The GitHub repository christatsao/ocelot contains a labelled image folder "images" with 2 categories: cell, tissue. Examples follow, each with its label.

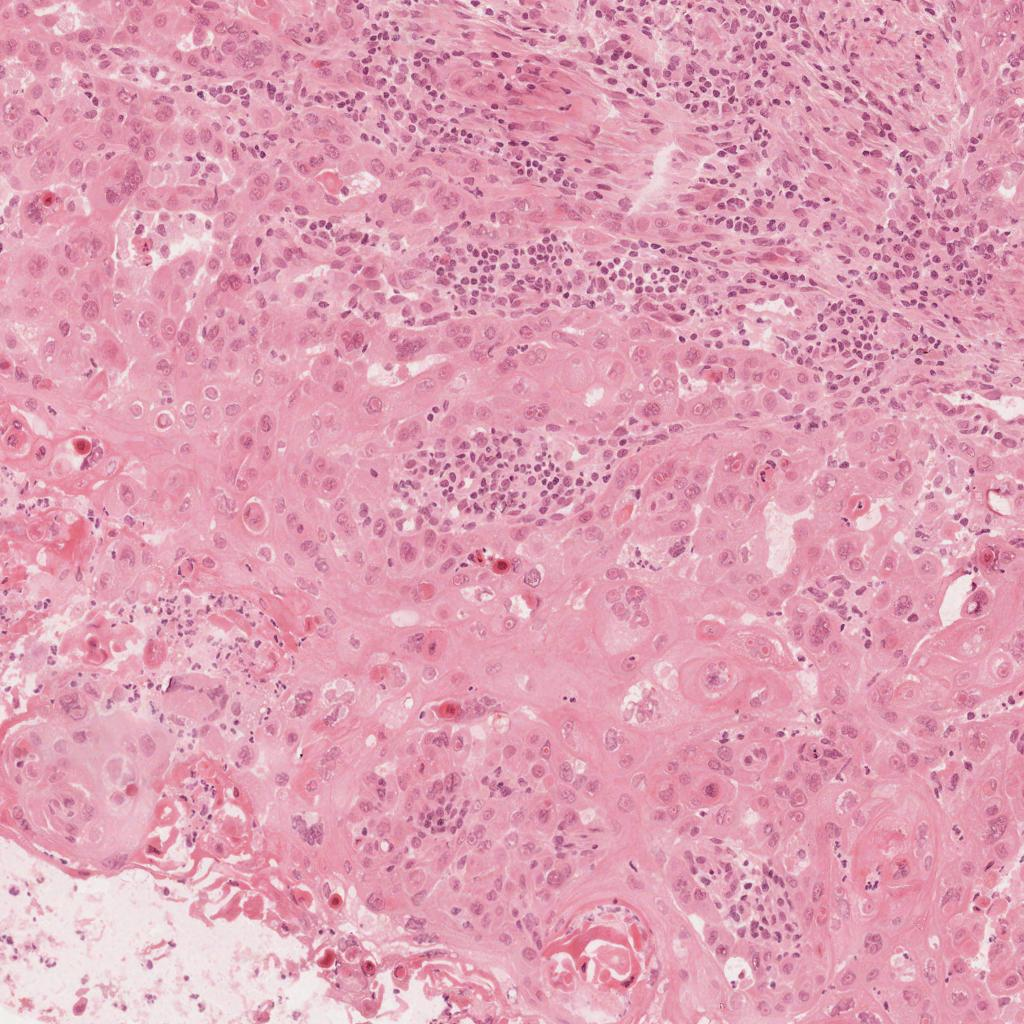
Label: tissue

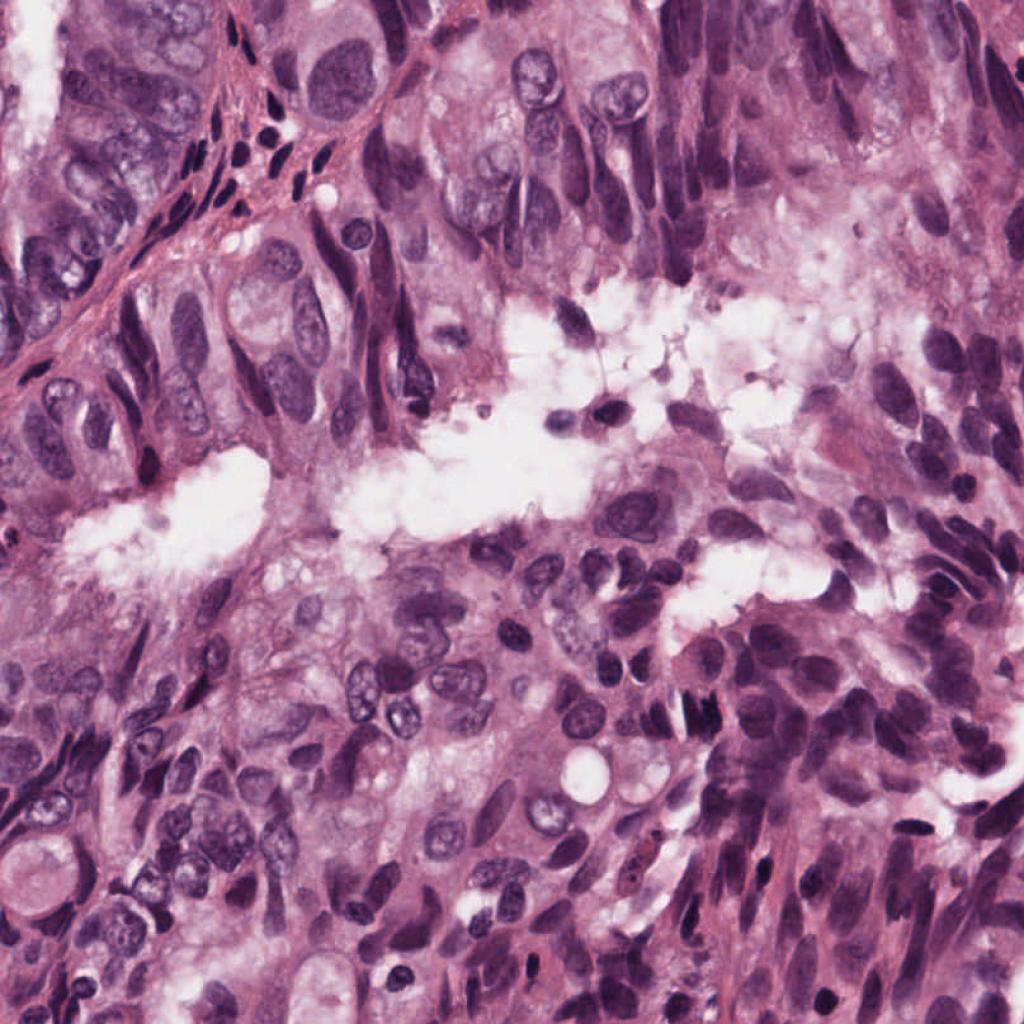
Label: cell

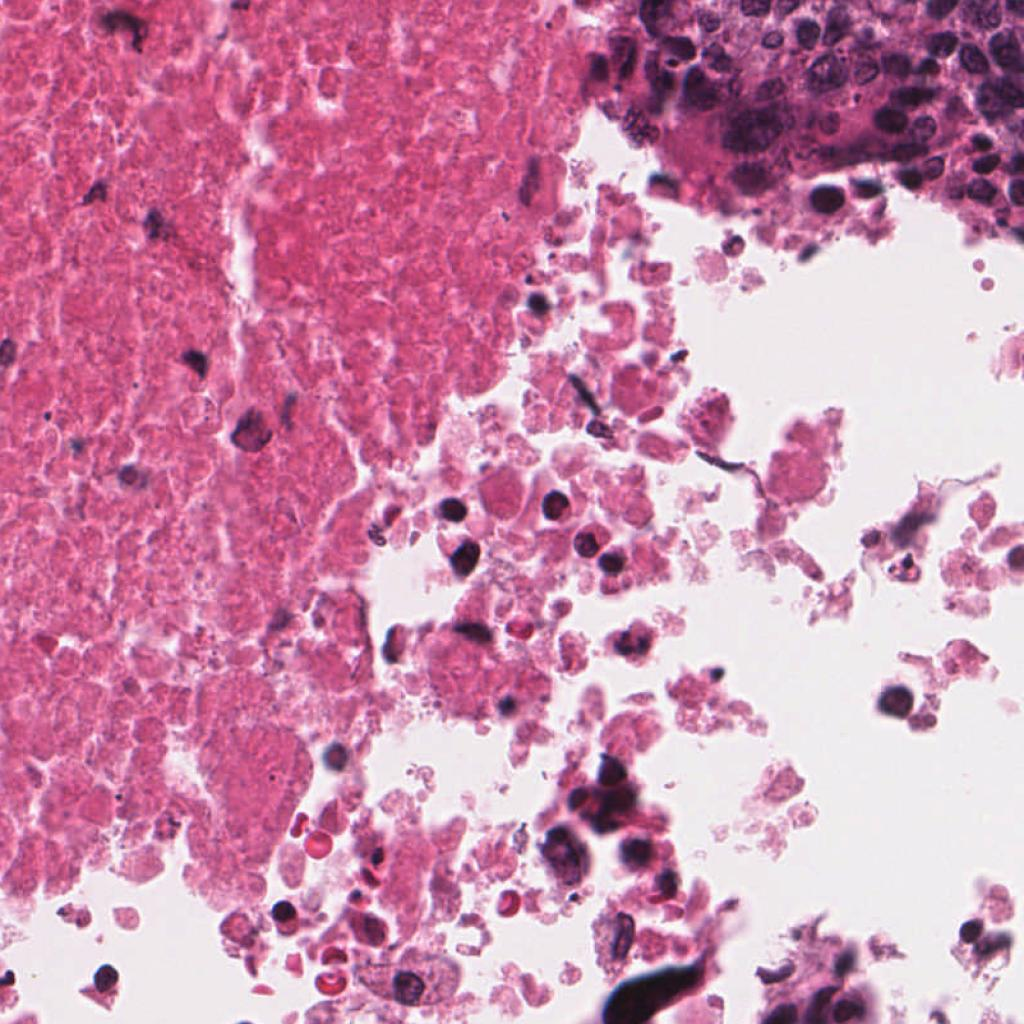
Label: cell

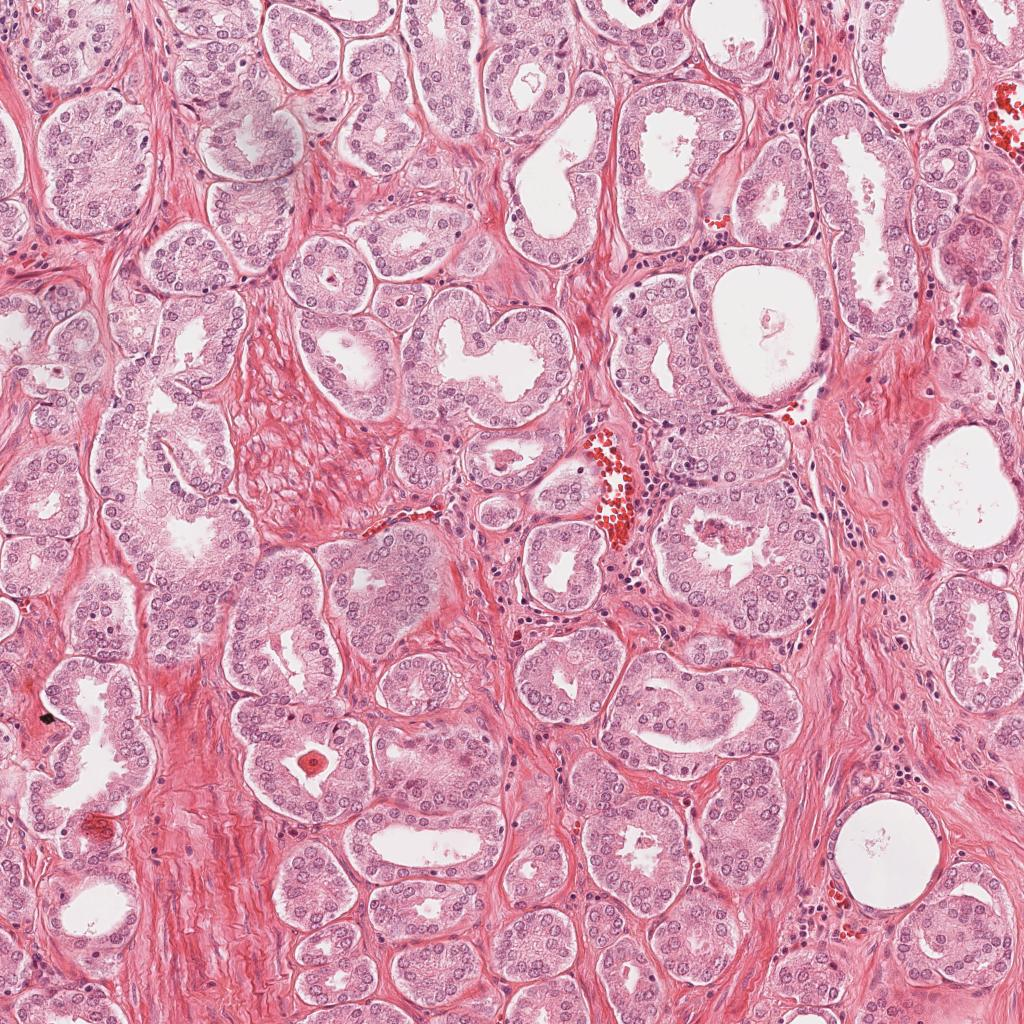
Label: tissue

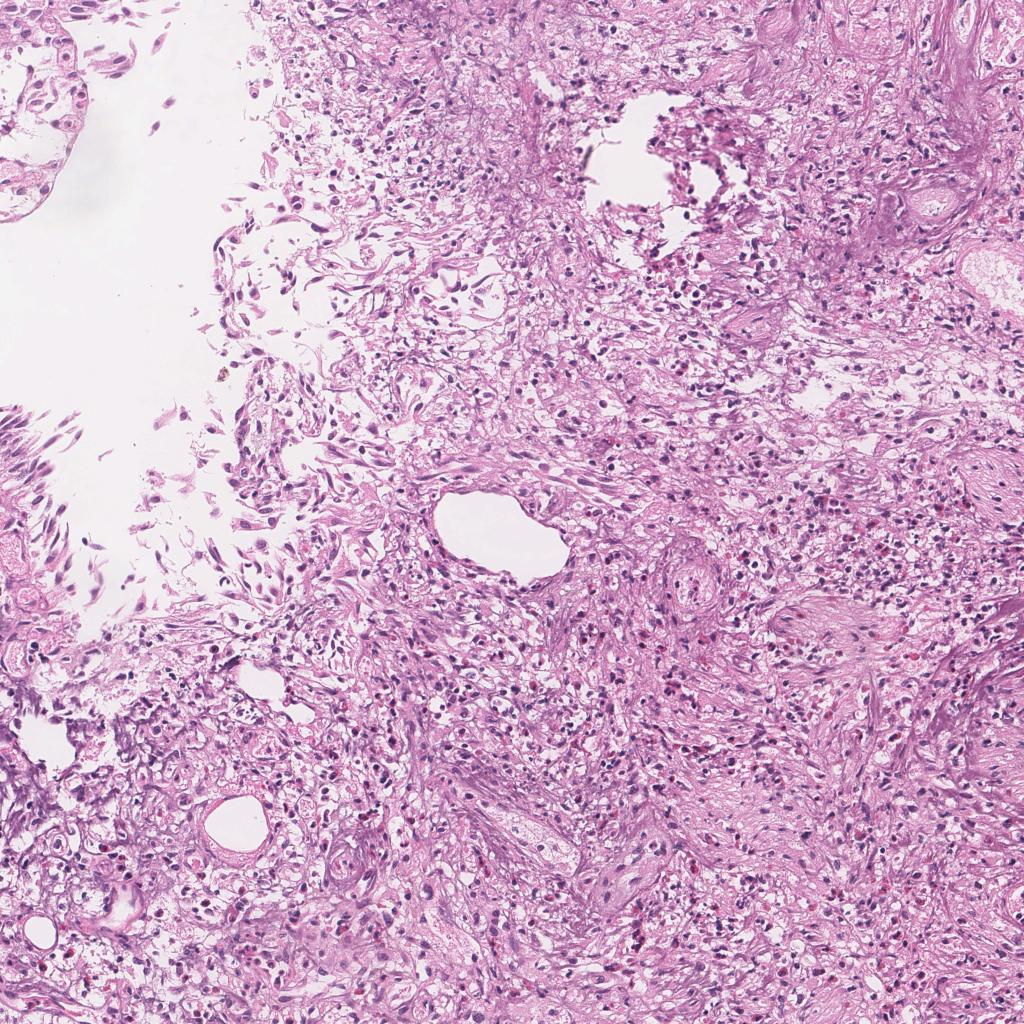
Label: tissue

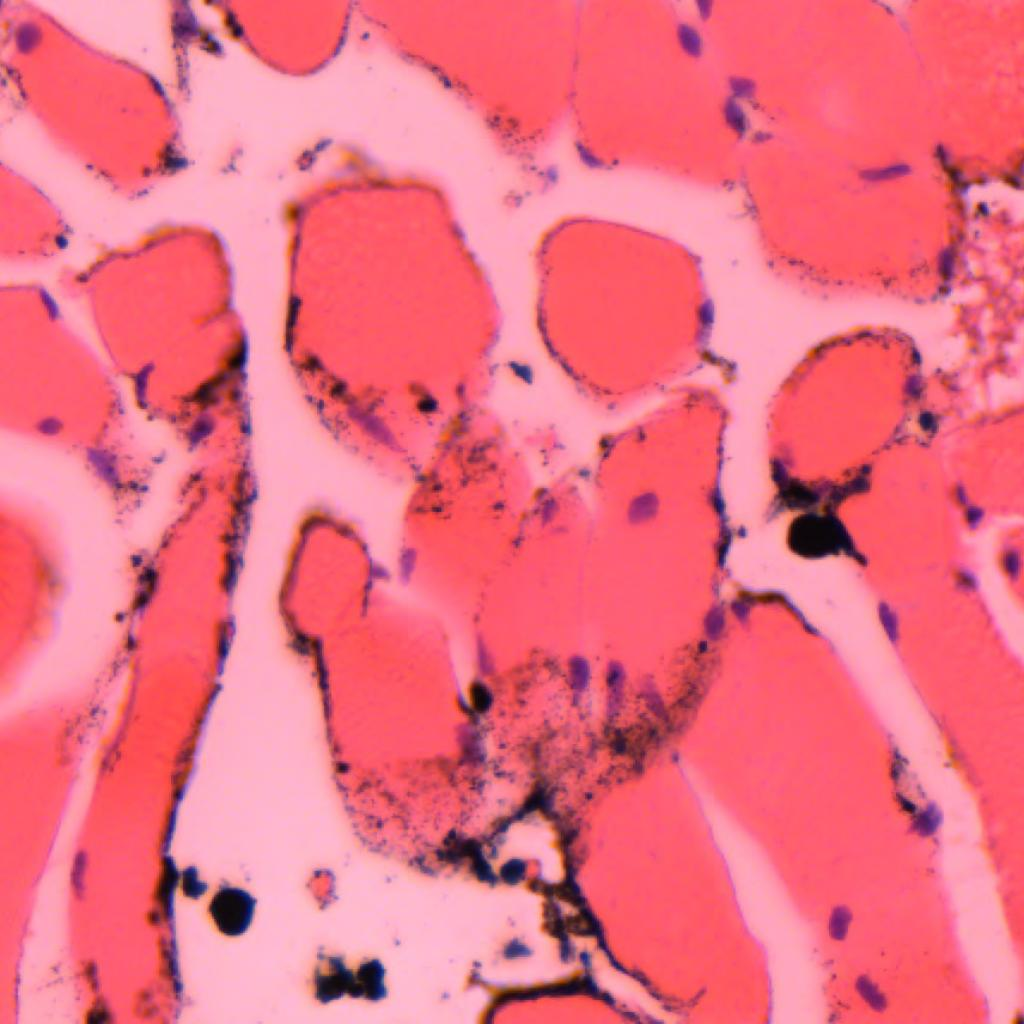
Label: cell
